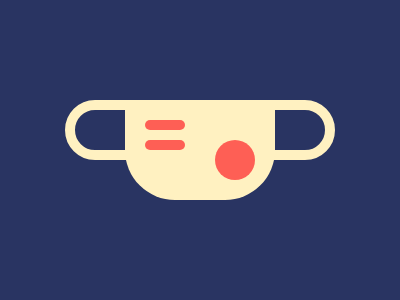

Here is a drawing made with CSS. Write the source that renders it.

<body bgcolor=#293462><p a><p b><p c><p d>
	<style>
	p{position:fixed;border-radius:9in}
	p[a],p[b]{top:84}
	p[a]{width:250;height:40;border:solid 10px#FFF1C1;left:65}
	p[b]{width:150;height:100;background:#FFF1C1;left:125;border-radius:0 0 50px 50px}
	p[c],p[d]{background:#FE5F55;width:40}
	p[c]{height:10;margin:112 137;box-shadow:0 20px 0 0#FE5F55}
	p[d]{height:40;margin:132 207}